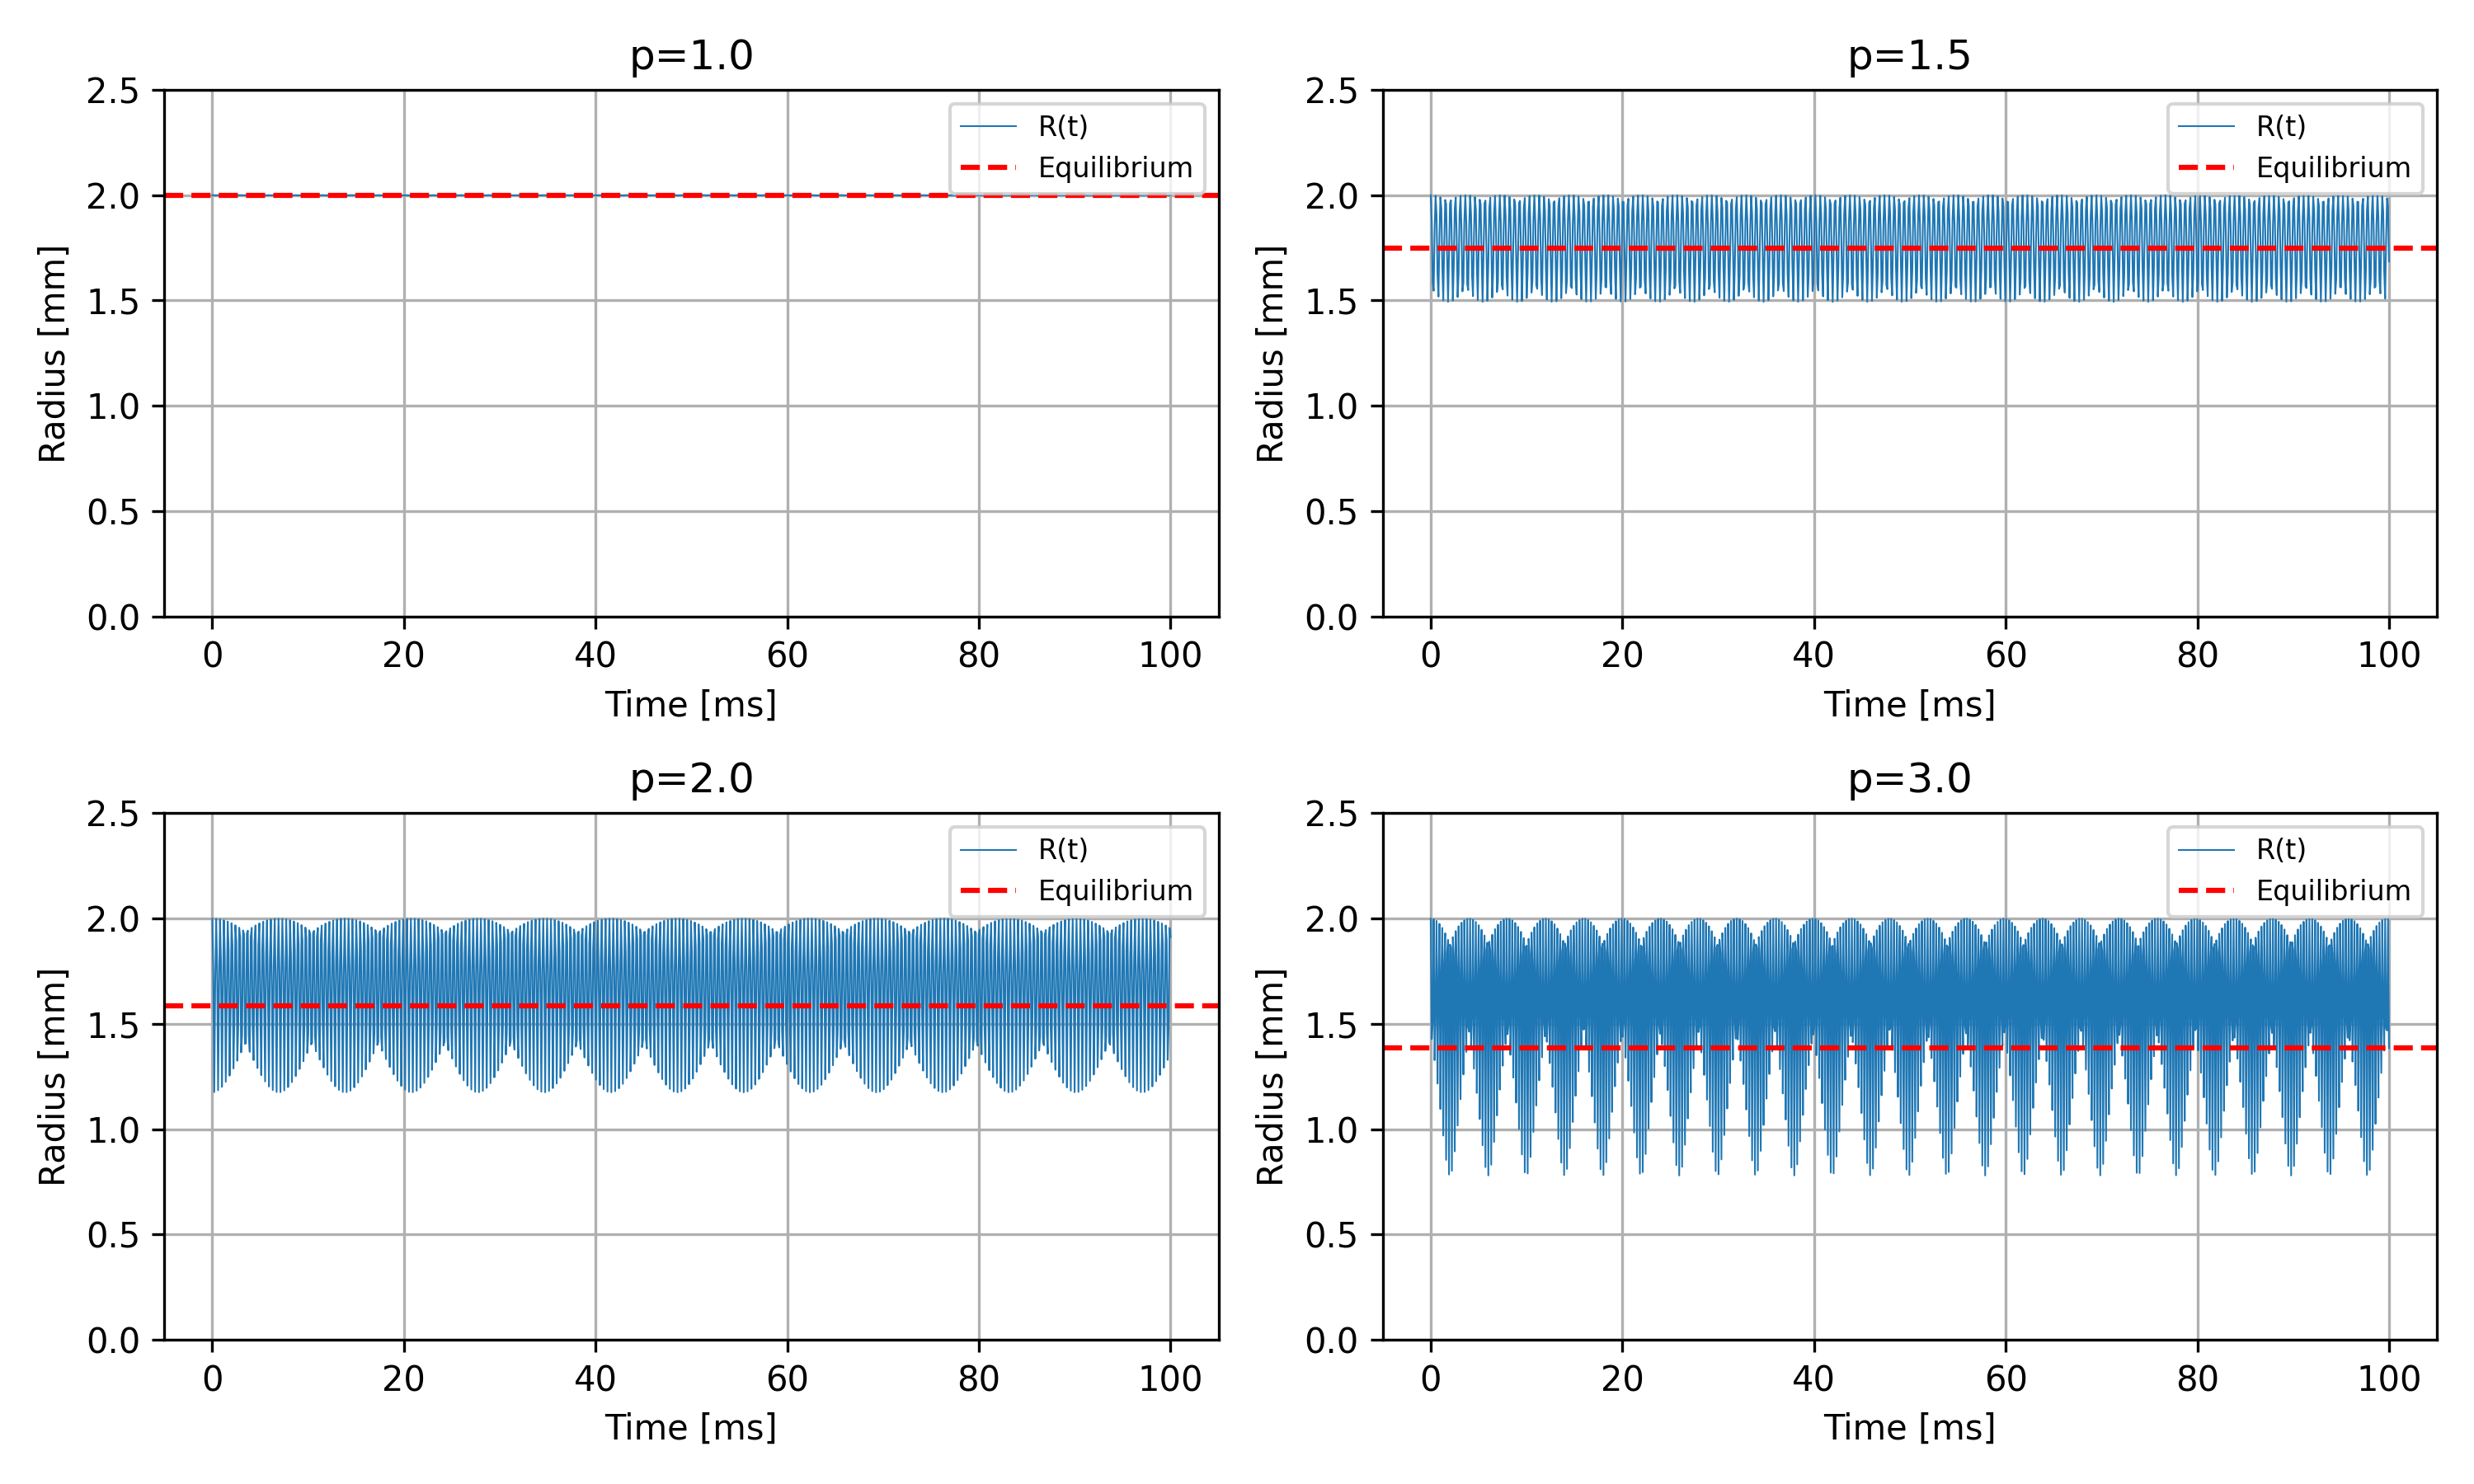

Python code for this plot:
import numpy as np
import matplotlib.pyplot as plt
from scipy.integrate import solve_ivp
from scipy.optimize import root_scalar
import os
from joblib import Parallel, delayed

# === 定数パラメータ ===
N = 3
P0 = 1.01325e5  # Pa
rho = 1000      # kg/m^3
R0 = 2.0e-3     # m
R_init = R0
Rdot_init = 0.0
m = 3
t_span = (0, 0.1)  # sec
t_eval = np.linspace(*t_span, 1000)
sigma = 72.8e-3  # N/m

a = R_init / R0
def compute_Pext_for_p(p_target):
    return (p_target * P0) / (a ** m)

# 定常半径計算
def compute_equilibrium_radius(Pext):
    def f(R):
        term_pressure = (P0 / rho / (N - 2)) * (R0 / R)**m
        term_external = Pext / rho / (N - 2)
        term_surface = sigma * (N - 1) / rho / (N - 2) / R
        return term_pressure - term_external - term_surface
    sol = root_scalar(f, bracket=[1e-6, 1e-2], method='bisect')
    return sol.root

# === パラメータセット ===
p_values = [1.0, 1.5, 2.0, 3.0]
mu_values = [1.002e-3]  # Pa·s

def simulate_single_case(p, mu):
    Pext = compute_Pext_for_p(p)
    Req = compute_equilibrium_radius(Pext)

    def rp_with_p(t, y):
        R, Rdot = y
        if R <= 0:
            return [0, 0]
        term_pressure = (P0 / rho / (N - 2)) * (R0 / R)**m
        term_external = Pext / rho / (N - 2)
        term_surface = sigma * (N - 1) / rho / (N - 2) / R
        term_viscous = mu / (2 * rho) * Rdot
        Rddot = (term_pressure - term_external - term_surface - term_viscous - (N / 2) * Rdot**2) / R
        return [Rdot, Rddot]

    sol = solve_ivp(
        rp_with_p, t_span, [R_init, Rdot_init], t_eval=t_eval,
        method='Radau', rtol=1e-8, atol=1e-10
    )
    R_sol = sol.y[0] * 1e3  # mm
    t_sol = sol.t * 1e3     # ms

    return (p, mu, t_sol, R_sol, Req * 1e3)

# 並列実行
results = Parallel(n_jobs=-1)(delayed(simulate_single_case)(p, mu) for p in p_values for mu in mu_values)

# === 図の描画（2×2配置） ===
n_rows, n_cols = 2, 2
fig, axs = plt.subplots(n_rows, n_cols, figsize=(n_cols * 5, n_rows * 3))
axs = axs.reshape(-1)

for idx, result in enumerate(results):
    p, mu, t_sol, R_sol, Req = result
    ax = axs[idx]
    ax.plot(t_sol, R_sol, linewidth=0.5, label='R(t)')
    ax.axhline(Req, color='r', linestyle='--', label='Equilibrium')
    ax.set_xlabel("Time [ms]", fontsize=10)
    ax.set_ylabel("Radius [mm]", fontsize=10)
    ax.set_title(f"p={p}", fontsize=12)
    ax.grid(True)
    ax.set_ylim(0, 2.5)
    ax.legend(fontsize=8)

# 図の保存
plt.tight_layout()
filename = "rp_underwater.png"
plt.savefig(filename, dpi=300)
plt.show()
plt.close()

print(f"✅ Saved combined plot to {filename}")
